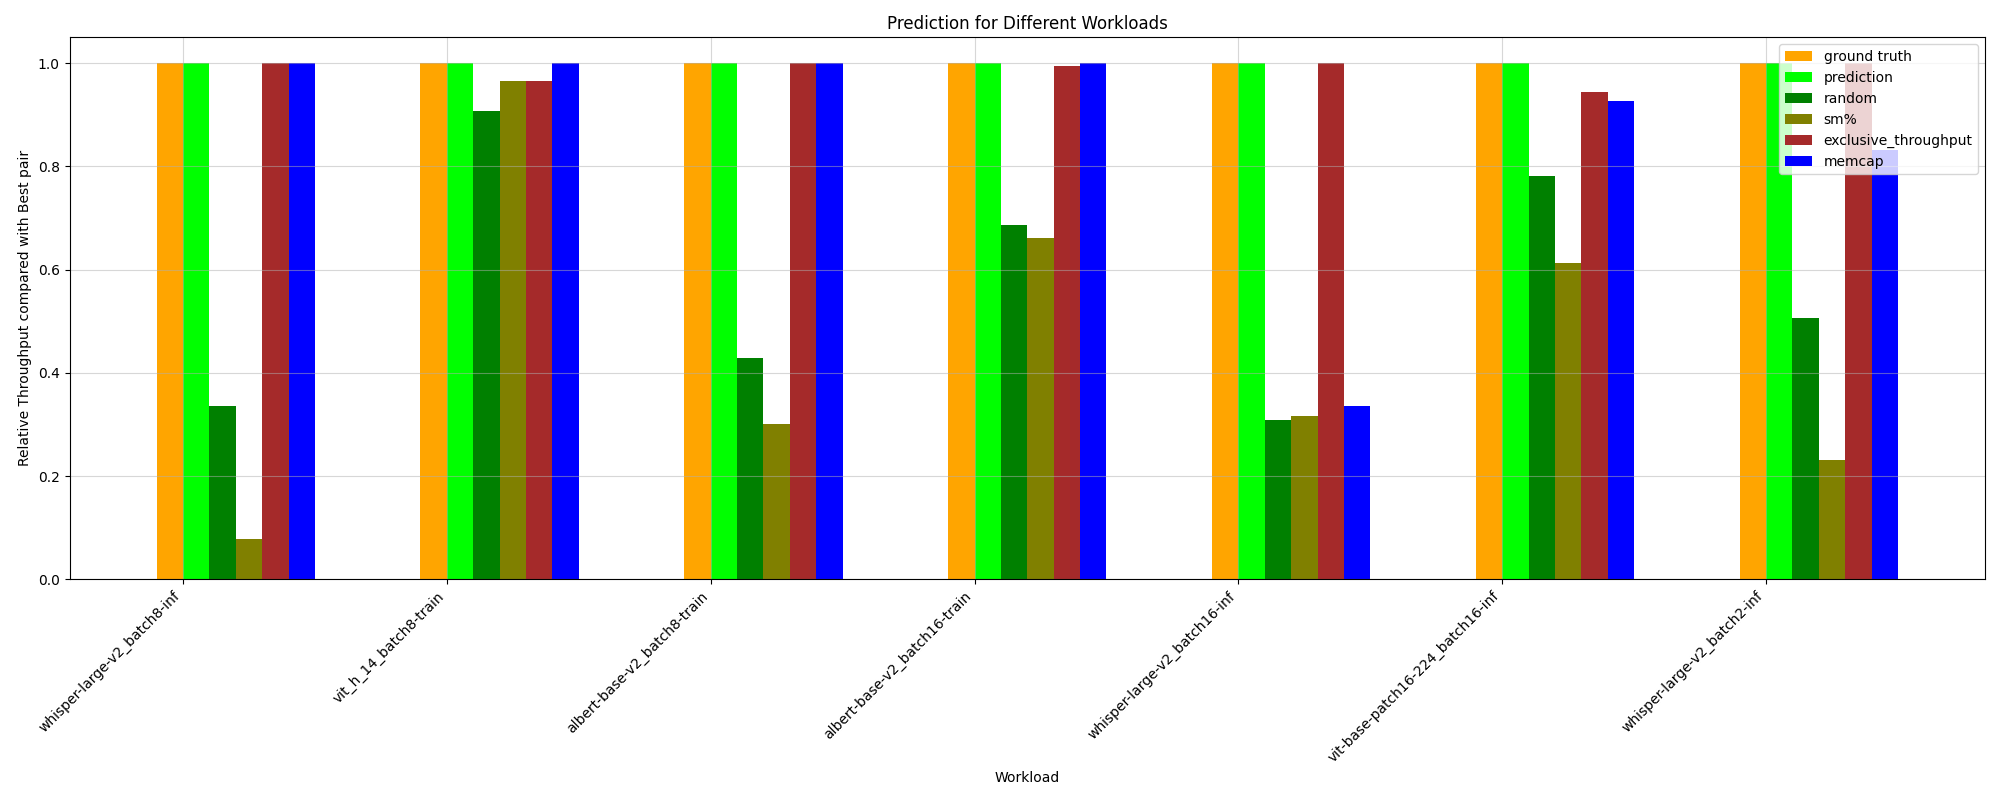

The data file committed next to this chart (first rows):
HPworkload, ground truth, random, prediction, _Threads, _Compute (SM) Throughput, _DRAM Throughput, _Memory Throughput, _Registers, _Static Shared Memory, exclusive_throughput, sm%, mem%, memcap, ground truth value
whisper-large-v2_batch8-inf, 1.0, 0.3354, 1.0, 0.07902, 0.0646, 1.0, 0.0646, 0.07902, 0.07902, 1.0, 0.07902, 0.4084, 1.0, 63.43
vit-base-patch16-224_batch8-inf, 1.0, 0.711, 0.8363, 0.863, 1.0, 0.863, 0.863, 0.863, 0.863, 0.8363, 0.4409, 0.863, 0.8363, 161.7
albert-base-v2_batch2-train, 1.0, 0.5262, 0.9191, 0.7116, 0.9191, 0.7116, 0.7116, 0.7116, 0.07611, 0.6937, 0.3345, 0.7116, 0.6937, 99.55
bert-base-cased_batch8-inf, 1.0, 0.711, 0.7466, 0.8492, 0.7466, 0.8492, 0.8492, 0.8492, 0.4201, 0.7466, 0.5543, 0.8492, 0.7497, 151
wav2vec2-base-960h_batch8-inf, 1.0, 0.576, 1.0, 0.7661, 1.0, 0.7661, 0.7661, 0.7661, 0.2147, 1.0, 0.4556, 0.7661, 0.7661, 120.6
bert-base-cased_batch8-train, 1.0, 0.5496, 1.0, 0.402, 1.0, 1.0, 0.402, 0.402, 0.2469, 1.0, 1.0, 0.2469, 1.0, 87.77
bert-base-cased_batch16-inf, 1.0, 0.7015, 1.0, 1.0, 1.0, 1.0, 0.7679, 1.0, 0.3409, 0.8335, 0.6325, 0.7679, 0.8076, 135.3
vit_h_14_batch8-train, 1.0, 0.9065, 1.0, 0.6874, 1.0, 0.9731, 1.0, 0.6874, 0.9731, 0.9652, 0.9652, 1.0, 1.0, 22.26
vit-base-patch16-224_batch16-inf, 1.0, 0.7812, 1.0, 0.8773, 0.9266, 0.8773, 0.8773, 0.8773, 0.8773, 0.9442, 0.6121, 0.8773, 0.9266, 159.9
whisper-large-v2_batch16-inf, 1.0, 0.3078, 1.0, 0.335, 1.0, 0.335, 0.335, 0.335, 0.09825, 1.0, 0.3164, 0.335, 0.335, 46.12
wav2vec2-base-960h_batch16-inf, 1.0, 0.9531, 0.9063, 0.9063, 1.0, 1.0, 1.0, 0.9063, 0.9063, 0.9063, 0.9063, 1.0, 0.9063, 75.75
albert-base-v2_batch16-train, 1.0, 0.6873, 1.0, 1.0, 0.4529, 1.0, 1.0, 1.0, 0.2775, 0.9939, 0.6615, 1.0, 1.0, 52.58
wav2vec2-base-960h_batch2-inf, 1.0, 0.6345, 0.8718, 0.4163, 0.8718, 0.8331, 0.5446, 0.4163, 1.0, 0.6357, 0.3509, 0.5446, 0.8331, 119.1
albert-base-v2_batch8-train, 1.0, 0.4291, 1.0, 0.3005, 1.0, 0.2342, 0.2342, 0.3005, 0.2512, 1.0, 0.3005, 0.2342, 1.0, 85.55
vit-base-patch16-224_batch2-inf, 1.0, 0.7033, 0.9949, 0.8576, 0.9949, 0.8576, 0.8576, 0.8576, 0.1101, 0.914, 0.3748, 0.8576, 0.9148, 140.3
bert-base-cased_batch16-train, 1.0, 0.5659, 0.8942, 1.0, 0.8942, 1.0, 0.2743, 1.0, 1.0, 0.8942, 0.4056, 1.0, 0.8942, 87.8
bert-base-cased_batch2-inf, 1.0, 0.7547, 0.7372, 0.8661, 0.7372, 0.8661, 0.8661, 0.8661, 0.8661, 0.7372, 0.7372, 0.8661, 0.704, 148.2
bert-base-cased_batch2-train, 1.0, 0.4735, 0.9254, 0.9254, 0.9254, 0.9254, 0.5068, 0.9254, 0.08084, 0.7013, 0.3439, 0.5068, 0.2888, 97.88
vit_h_14_batch2-train, 1.0, 0.4334, 0.8521, 0.8521, 0.8521, 0.8521, 0.8521, 0.8521, 0.05989, 1.0, 0.09127, 0.8521, 1.0, 83.69
whisper-large-v2_batch2-inf, 1.0, 0.5067, 1.0, 0.2307, 0.1563, 0.1563, 0.1563, 0.2307, 0.1701, 1.0, 0.2307, 0.1563, 0.832, 24.09
